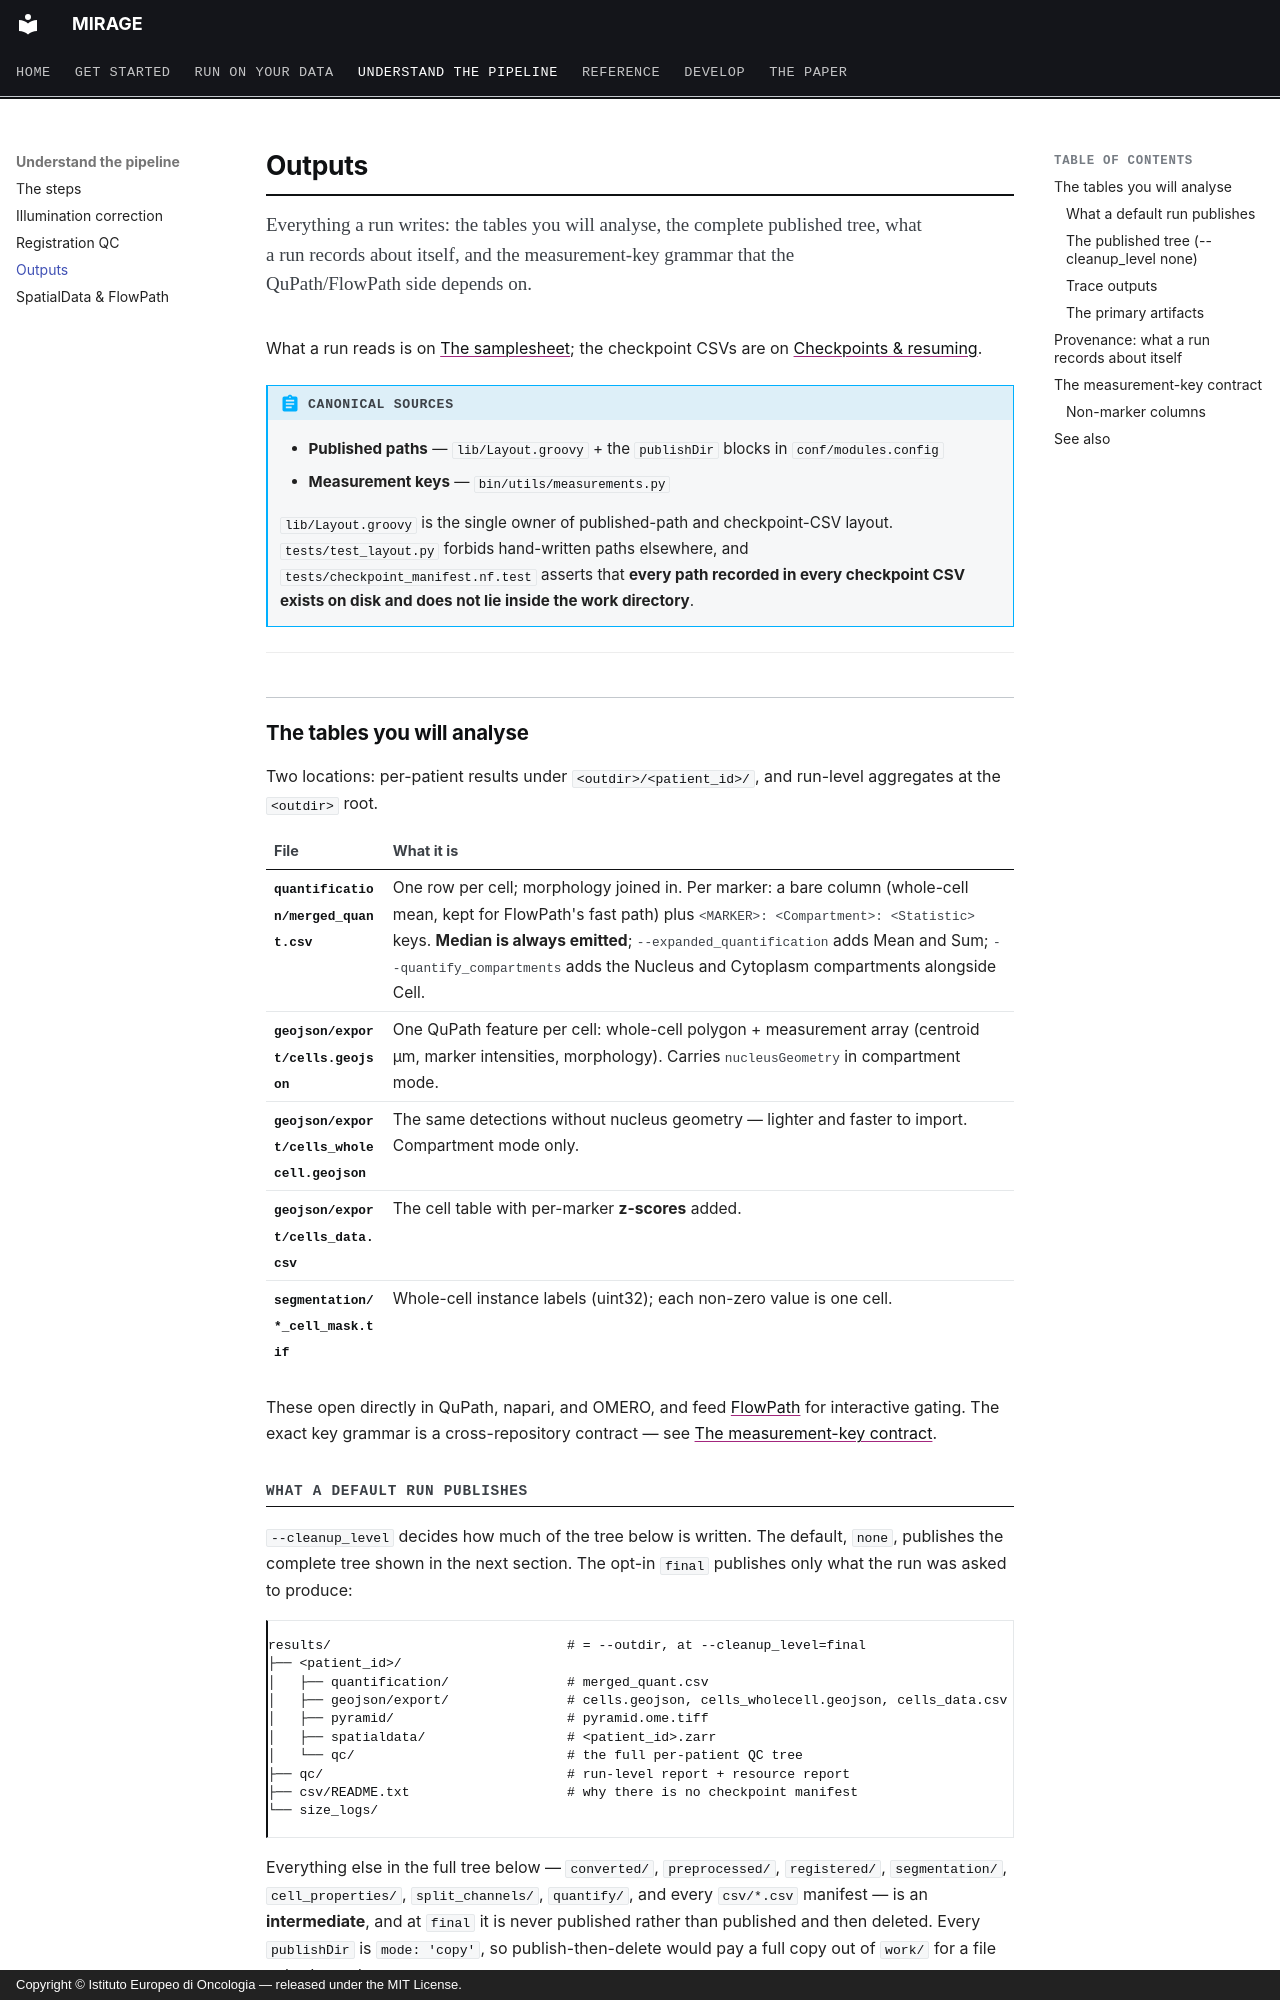

repository: sceriff0/mirage · page: outputs/index.html · generator: mkdocs · copyright: Copyright © Istituto Europeo di Oncologia — released under the MIT License.

# Outputs

<p class="standfirst">Everything a run writes: the tables you will analyse, the complete published
tree, what a run records about itself, and the measurement-key grammar that the QuPath/FlowPath side
depends on.</p>

What a run reads is on [The samplesheet](samplesheet.md); the checkpoint CSVs are on
[Checkpoints & resuming](resuming.md).

!!! abstract "Canonical sources"
    - **Published paths** — `lib/Layout.groovy` + the `publishDir` blocks in `conf/modules.config`
    - **Measurement keys** — `bin/utils/measurements.py`

    `lib/Layout.groovy` is the single owner of published-path and checkpoint-CSV
    layout. `tests/test_layout.py` forbids hand-written paths elsewhere, and
    `tests/checkpoint_manifest.nf.test` asserts that **every path recorded in
    every checkpoint CSV exists on disk and does not lie inside the work
    directory**.

---

## The tables you will analyse

Two locations: per-patient results under `<outdir>/<patient_id>/`, and run-level
aggregates at the `<outdir>` root.

| File | What it is |
|---|---|
| `quantification/merged_quant.csv` | One row per cell; morphology joined in. Per marker: a bare column (whole-cell mean, kept for FlowPath's fast path) plus `<MARKER>: <Compartment>: <Statistic>` keys. **Median is always emitted**; `--expanded_quantification` adds Mean and Sum; `--quantify_compartments` adds the Nucleus and Cytoplasm compartments alongside Cell. |
| `geojson/export/cells.geojson` | One QuPath feature per cell: whole-cell polygon + measurement array (centroid µm, marker intensities, morphology). Carries `nucleusGeometry` in compartment mode. |
| `geojson/export/cells_wholecell.geojson` | The same detections without nucleus geometry — lighter and faster to import. Compartment mode only. |
| `geojson/export/cells_data.csv` | The cell table with per-marker **z-scores** added. |
| `segmentation/*_cell_mask.tif` | Whole-cell instance labels (uint32); each non-zero value is one cell. |

These open directly in QuPath, napari, and OMERO, and feed
[FlowPath](https://flowpath.readthedocs.io/) for interactive gating. The exact
key grammar is a cross-repository contract — see
[The measurement-key contract](#the-measurement-key-contract).


### What a default run publishes

`--cleanup_level` decides how much of the tree below is written. The default,
`none`, publishes the complete tree shown in the next
section. The opt-in `final` publishes only what the run was asked to produce:

```text
results/                              # = --outdir, at --cleanup_level=final
├── <patient_id>/
│   ├── quantification/               # merged_quant.csv
│   ├── geojson/export/               # cells.geojson, cells_wholecell.geojson, cells_data.csv
│   ├── pyramid/                      # pyramid.ome.tiff
│   ├── spatialdata/                  # <patient_id>.zarr
│   └── qc/                           # the full per-patient QC tree
├── qc/                               # run-level report + resource report
├── csv/README.txt                    # why there is no checkpoint manifest
└── size_logs/
```

Everything else in the full tree below — `converted/`, `preprocessed/`,
`registered/`, `segmentation/`, `cell_properties/`, `split_channels/`,
`quantify/`, and every `csv/*.csv` manifest — is an **intermediate**, and at
`final` it is never published rather than published and then deleted. Every
`publishDir` is `mode: 'copy'`, so publish-then-delete would pay a full copy out
of `work/` for a file nobody reads.

`--cleanup_level none`, the default, publishes the complete tree below. Keep it whenever the output will be re-entered by `--start
<step>`. Details: [Output cleanup](parameters.md#output-cleanup).
